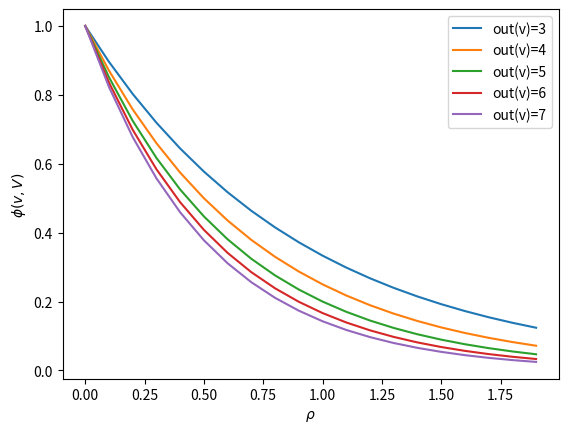

This chart was generated by the following Python code:
import matplotlib.pyplot as plt
#import seaborn as sns
import numpy as np
import math
    
def draw_interestdecay():
    x=[1,5,10,15,20,25,30,35,40,45]
    y1=[37,37,38,37,35,33,35,35,34,34]
    y2=[9,15,16,18,16,15,18,20,21,20]
    for i in range(len(y1)):
        y1[i]=y1[i]/500.0
    for i in range(len(y2)):
        y2[i]=y2[i]/200.0
    ax=plt.gca()
    ax.set_xlabel('window (days)')
    ax.set_ylabel('hit ratio')    
    plt.plot(x,y1,label='MovieLens',color='b')
    plt.plot(x,y2,label='Douban',color='g')
    plt.legend(loc="upper left")
    #plt.plot(0,0.02)
    #plt.plot(0,0.13)
#draw_interestdecay()
    
def draw_greedy():
    x=[1,2,3,4,5,6,7,8,9,10]
    y2=[15,18,16,16,15,14,13,13,10,9]
    y1=[45,46,44,43,41,39,38,37,35,36]
    for i in range(len(y1)):
        y1[i]=y1[i]/500.0
    for i in range(len(y2)):
        y2[i]=y2[i]/200.0
    ax=plt.gca()
    ax.set_xlabel(r'$\alpha$')
    #plt.plot(x,y,label='$\lambda=10$')
    ax.set_ylabel('hit ratio')    
    plt.plot(x,y1,label='MovieLens',color='b')
    plt.plot(x,y2,label='Douban',color='g')
    plt.legend(loc="upper right")
    #plt.plot([1],[0.03])
    
#draw_greedy()
        

def draw_parameter():
    x=[0.1,0.2,0.5,0.6,0.8,0.9,1.0,1.2,1.5,]
    y1=[38,38,38,47,49,54,48,46,35]
    y2=[19,19,20,20,20,19,17,16,13]
    for i in range(len(y1)):
        y1[i]=y1[i]/500.0
    for i in range(len(y2)):
        y2[i]=y2[i]/200.0
    ax=plt.gca()
    #ax.set_xlabel('p')
    ax.set_xlabel(r'$\rho$')
    ax.set_ylabel('hit ratio')    
    plt.plot(x,y1,label='MovieLens',color='b')
    plt.plot(x,y2,label='Douban',color='g')
    plt.legend(loc="upper right")
#draw_parameter()
    
def draw_final():
    #fig=plt.figure(figsize=(6,4))
    ax=plt.gca()
    ax.set_xlabel('algorithms')
    ax.set_ylabel('hit ratio')
    ax.set_xticks(np.linspace(1.2,4.2,4))
    ax.set_xticklabels(['UserCF','IPF','IDSSTG','GIDSSTG'])
    hit_ml=[0.082,0.072,0.076,0.092]
    hit_db=[0.02,0.065,0.105,0.09]
    plt.bar([1,2,3,4],hit_db,width=0.4,color='#aaaadd',alpha=0.7)
    plt.plot([0.5,5],[0,0])
#draw_final()
def draw_final2():
    ax=plt.gca()
    ax.set_xlabel('algorithms')
    ax.set_ylabel('hit ratio')
    ax.set_xticks(np.linspace(0.3,3.3,4))
    ax.set_xticklabels(['UserCF','IPF','IDSSTG','GIDSSTG'])
    hit_ml=[0.082,0.072,0.076,0.092]
    hit_db=[0.02,0.065,0.105,0.09]
    #plt.bar([1,2,3,4],hit_db,width=0.4,color='#aaaadd',alpha=0.7)
    #plt.plot([0.5,5],[0,0])
    plt.bar(0,hit_db[0],width=0.5,color='r',alpha=0.7)
    plt.bar(1,hit_db[1],width=0.5,color='g',alpha=0.7)
    plt.bar(2,hit_db[2],width=0.5,color='b',alpha=0.7)
    plt.bar(3,hit_db[3],width=0.5,color='y',alpha=0.7)
    plt.plot([-0.2,3.7],[0,0])
#draw_final2()
def draw_final3():
    ax=plt.gca()
    ax.set_xlabel('algorithms')
    ax.set_ylabel('hit ratio')
    ax.set_xticks(np.linspace(1.3,4.3,4))
    ax.set_xticklabels(['UserCF','IPF','IDSSTG','GIDSSTG'])
    hit_ml=[0.082,0.072,0.076,0.092]
    hit_db=[0.02,0.065,0.105,0.09]
    plt.bar([1,2,3,4],hit_db,width=0.3,color='#aaaadd',alpha=0.6,label='Douban')
    plt.bar([1.3,2.3,3.3,4.3],hit_ml,width=0.3,color='#aaddaa',alpha=0.6,hatch='//',label='MovieLens')
    plt.plot([0.8,4.8],[0,0])
    plt.legend(loc="upper left")
#draw_final3()   
def draw_timefunction():

    x=[]
    y=[]
    y2=[]
    y3=[]
    y4=[]
    y5=[]
    for i in range(100):
        x.append(i)
        e=math.e
        value=pow(e,-i/10.0)
        y.append(value)
        y2.append(pow(e,-i/20.0))
        y3.append(pow(e,-i/30.0))
        y4.append(pow(e,-i/40.0))
        y5.append(pow(e,-i/50.0))
    
    ax=plt.gca()
    ax.set_xlabel('t (days)')
    ax.set_ylabel('f(t)')    
    plt.plot(x,y,label='$\lambda=10$')
    plt.plot(x,y2,label='$\lambda=20$')
    plt.plot(x,y3,label='$\lambda=30$')
    plt.plot(x,y4,label='$\lambda=40$')
    plt.plot(x,y5,label='$\lambda=50$')
    plt.legend(loc='upper right')
#draw_timefunction()

def draw_function2():
    x=[]
    y=[]
    y2=[]
    y3=[]
    y4=[]
    y5=[]
    i=0.0
    while i<=2:
        x.append(i)
        y.append(1/pow(3,i))
        y2.append(1/pow(4,i))
        y3.append(1/pow(5,i))
        y4.append(1/pow(6,i))
        y5.append(1/pow(7,i))
        
        i+=0.1
        
   
    
    ax=plt.gca()
    ax.set_xlabel(r'$\rho$')
    ax.set_ylabel(r'$\phi(v,V)$')    
    plt.plot(x,y,label='out(v)=3')
    plt.plot(x,y2,label='out(v)=4')
    plt.plot(x,y3,label='out(v)=5')
    plt.plot(x,y4,label='out(v)=6')
    plt.plot(x,y5,label='out(v)=7')
    plt.legend(loc='upper right')
    
draw_function2()
    
    
    
def testlatex():
    x=np.arange(0.01,1,0.01)
    y=0.5*np.log((1-x)/x)
   
    plt.grid()    
    plt.subplots_adjust(top=0.9)
    plt.scatter(x,y,label=r'$\alpha =\frac{1}{2}\ln(\frac{1-\varepsilon}{\varepsilon })$')
    
    plt.legend()
    plt.xlabel(r'$\varepsilon$',fontsize=20)
    plt.ylabel(r'$\alpha$',fontsize=20)
    plt.xlim(0,1)    

    plt.show()
#testlatex()
